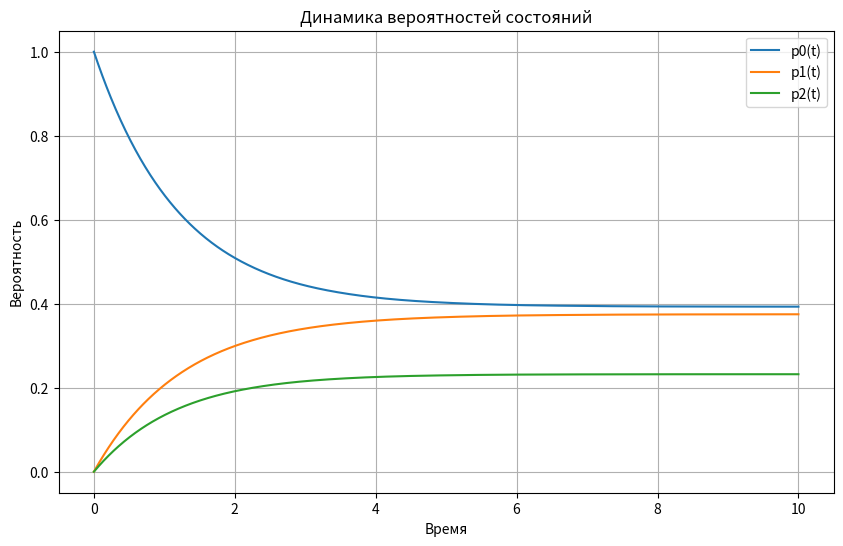

Generate this figure with matplotlib:
import numpy as np
from scipy.integrate import solve_ivp
import matplotlib.pyplot as plt

# Умеет решать ЛЮБУЮ систему ОДУ вида dy/dt = f(t, y)
def kolmogorov_system(t, p, Lambda):
    """
    Система уравнений Колмогорова
    p = [p0, p1, p2] - вектор вероятностей
    Lambda - матрица интенсивностей 3x3
    """
    p0, p1, p2 = p
    
    # Уравнения из системы (1)
    dp0 = -(Lambda[0,1] + Lambda[0,2])*p0 + Lambda[1,0]*p1 + Lambda[2,0]*p2
    dp1 = -(Lambda[1,0] + Lambda[1,2])*p1 + Lambda[0,1]*p0 + Lambda[2,1]*p2
    dp2 = -(Lambda[2,0] + Lambda[2,1])*p2 + Lambda[0,2]*p0 + Lambda[1,2]*p1
    
    return [dp0, dp1, dp2]

# Параметры (пример)
Lambda = np.array([
    [0,     0.3,   0.2],   # λ01=0.3, λ02=0.2
    [0.4,   0,     0.1],   # λ10=0.4, λ12=0.1
    [0.2,   0.3,   0]      # λ20=0.2, λ21=0.3
])

# Начальные условия: система начинает в состоянии 0
p0_initial = [1.0, 0.0, 0.0]

# Временной интервал
t_span = (0, 10)
t_eval = np.linspace(0, 10, 1000)

# Решение системы
solution = solve_ivp(
    kolmogorov_system, 
    t_span,             #  интервал интегрирования (t_start, t_end)
    p0_initial,         #  начальные условия (вектор)
    args=(Lambda,),     # дополнительные аргументы для функции fun
    t_eval=t_eval,      #  точки, в которых нужно вычислить решение
    method='RK45'       # метод решения (по умолчанию 'RK45')
)

# Построение графиков
plt.figure(figsize=(10, 6))
plt.plot(solution.t, solution.y[0], label='p0(t)')
plt.plot(solution.t, solution.y[1], label='p1(t)')
plt.plot(solution.t, solution.y[2], label='p2(t)')
plt.xlabel('Время')
plt.ylabel('Вероятность')
plt.title('Динамика вероятностей состояний')
plt.legend()
plt.grid(True)
plt.show()


# def stationary_solution(Lambda):
#     """
#     Нахождение стационарных вероятностей решением системы:
#     P × Λ = 0, Σpi = 1
#     """
#     n = Lambda.shape[0]
    
#     # Создаем расширенную систему: P·Λ = 0 и Σpi = 1
#     A = np.vstack([Lambda.T, np.ones(n)])
#     b = np.zeros(n + 1)
#     b[-1] = 1  # условие нормировки
    
#     # Решаем методом наименьших квадратов
#     p_star, residuals, rank, s = np.linalg.lstsq(A, b, rcond=None)
    
#     return p_star

# # Стационарное решение
# p_stationary = stationary_solution(Lambda)
# print("Стационарные вероятности:", p_stationary)


# def verify_solution(p, Lambda):
#     """
#     Проверка корректности решения:
#     1. Сумма вероятностей = 1
#     2. Производные удовлетворяют уравнениям
#     """
#     # Проверка нормировки
#     sum_p = np.sum(p, axis=0)
#     norm_error = np.max(np.abs(sum_p - 1))
#     print(f"Ошибка нормировки: {norm_error:.2e}")
    
#     # Проверка стационарности (для последней точки)
#     p_final = p[:, -1]
#     derivative = kolmogorov_system(0, p_final, Lambda)
#     derivative_error = np.max(np.abs(derivative))
#     print(f"Ошибка стационарности: {derivative_error:.2e}")

# verify_solution(solution.y, Lambda)
